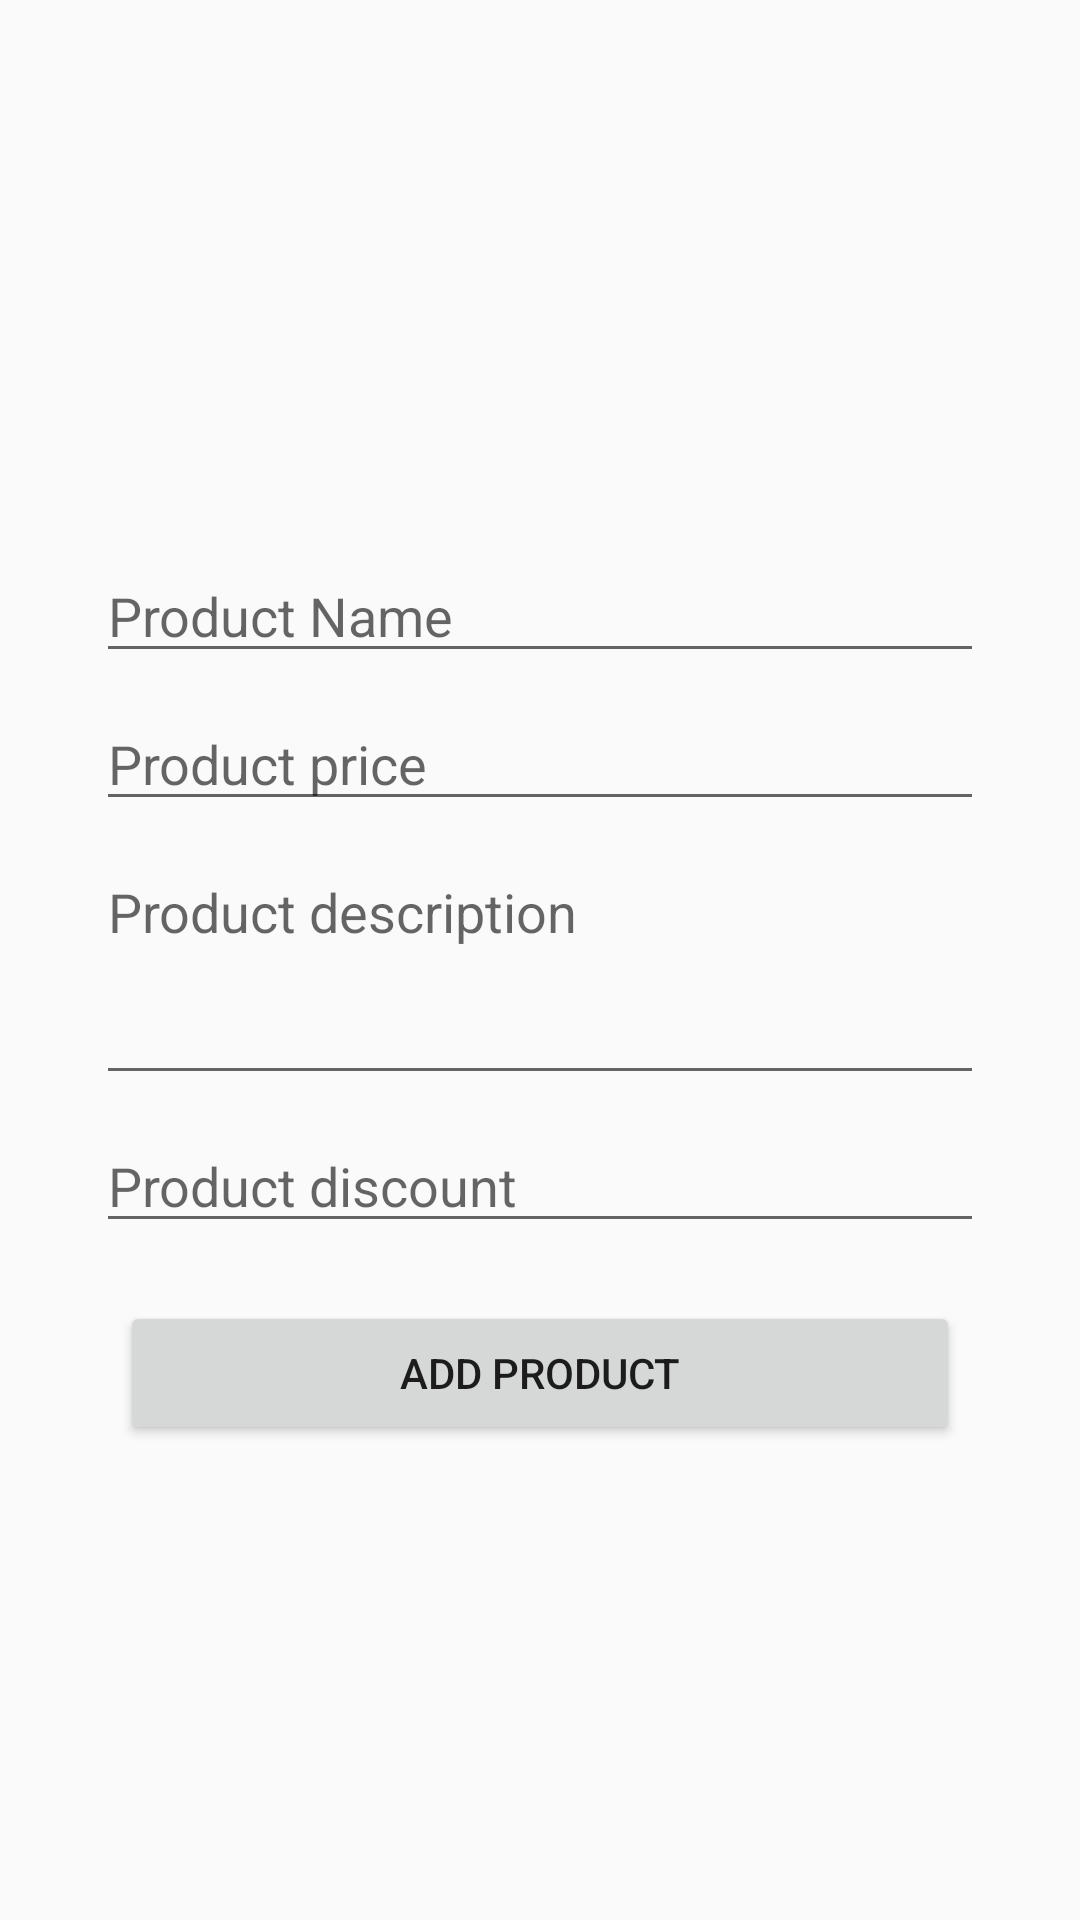

Android layout source for this screen:
<!-- AndroidManifest.xml: application theme AppTheme -->
<!-- res/layout/activity_admin_add_new_product.xml -->
<?xml version="1.0" encoding="utf-8"?>
<androidx.constraintlayout.widget.ConstraintLayout xmlns:android="http://schemas.android.com/apk/res/android"
    xmlns:app="http://schemas.android.com/apk/res-auto"
    xmlns:tools="http://schemas.android.com/tools"
    android:layout_width="match_parent"
    android:layout_height="match_parent"
    tools:context=".AdminAddNewProductActivity">

    <ImageView
        android:id="@+id/select_product_image"
        android:layout_width="154dp"
        android:layout_height="159dp"
        android:layout_marginTop="16dp"
        android:stateListAnimator="@null"
        app:layout_constraintEnd_toEndOf="parent"
        app:layout_constraintStart_toStartOf="parent"
        app:layout_constraintTop_toTopOf="parent"
        app:srcCompat="@mipmap/ic_launcher" />

    <EditText
        android:id="@+id/product_name"
        android:layout_width="0dp"
        android:layout_height="wrap_content"
        android:layout_marginStart="32dp"
        android:layout_marginTop="8dp"
        android:layout_marginEnd="32dp"
        android:ems="10"
        android:hint="Product Name"
        android:inputType="text"
        app:layout_constraintEnd_toEndOf="parent"
        app:layout_constraintStart_toStartOf="parent"
        app:layout_constraintTop_toBottomOf="@+id/select_product_image" />

    <EditText
        android:id="@+id/product_price"
        android:layout_width="0dp"
        android:layout_height="wrap_content"
        android:layout_marginStart="32dp"
        android:layout_marginTop="8dp"
        android:layout_marginEnd="32dp"
        android:ems="10"
        android:hint="Product price"
        android:inputType="text"
        app:layout_constraintEnd_toEndOf="parent"
        app:layout_constraintStart_toStartOf="parent"
        app:layout_constraintTop_toBottomOf="@+id/product_name" />

    <EditText
        android:id="@+id/product_description"
        android:layout_width="0dp"
        android:layout_height="wrap_content"
        android:layout_marginStart="32dp"
        android:layout_marginTop="8dp"
        android:layout_marginEnd="32dp"
        android:ems="10"
        android:gravity="start"
        android:hint="Product description"
        android:inputType="textMultiLine"
        android:lines="3"
        app:layout_constraintEnd_toEndOf="parent"
        app:layout_constraintStart_toStartOf="parent"
        app:layout_constraintTop_toBottomOf="@+id/product_price" />

    <EditText
        android:id="@+id/product_discount"
        android:layout_width="0dp"
        android:layout_height="wrap_content"
        android:layout_marginStart="32dp"
        android:layout_marginTop="8dp"
        android:layout_marginEnd="32dp"
        android:ems="10"
        android:hint="Product discount"
        android:inputType="textPersonName"
        app:layout_constraintEnd_toEndOf="parent"
        app:layout_constraintStart_toStartOf="parent"
        app:layout_constraintTop_toBottomOf="@+id/product_description" />

    <Button
        android:id="@+id/add_new_product"
        android:layout_width="0dp"
        android:layout_height="wrap_content"
        android:layout_marginStart="40dp"
        android:layout_marginTop="16dp"
        android:layout_marginEnd="40dp"
        android:text="Add Product"
        app:layout_constraintBottom_toBottomOf="parent"
        app:layout_constraintEnd_toEndOf="parent"
        app:layout_constraintStart_toStartOf="parent"
        app:layout_constraintTop_toBottomOf="@+id/product_discount"
        app:layout_constraintVertical_bias="0.01999998" />

</androidx.constraintlayout.widget.ConstraintLayout>
<!-- resources referenced by this layout -->
<resources>
  <style name="AppTheme" parent="Theme.AppCompat.Light.DarkActionBar">
          
          <item name="colorPrimary">@color/colorPrimary</item>
          <item name="colorPrimaryDark">@color/colorPrimaryDark</item>
          <item name="colorAccent">@color/colorAccent</item>
      </style>
  <!-- not gathered from this repository: default colours our renderer supplied (Android Studio template values) -->
  <color name="colorPrimary">#FF6200EE</color>
  <color name="colorPrimaryDark">#FF3700B3</color>
  <color name="colorAccent">#FF03DAC5</color>
</resources>
